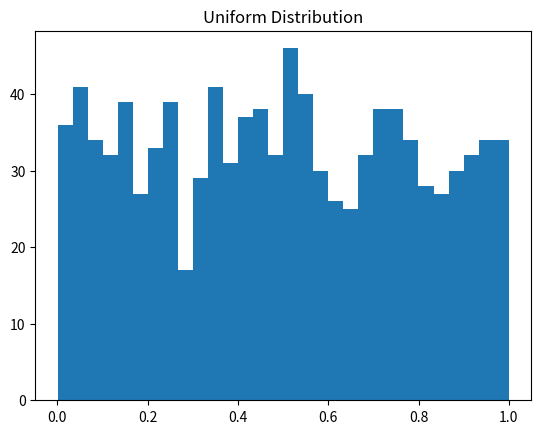

Write the Python code that produced this figure.
import numpy as np 
import matplotlib.pyplot as plt 
data=np.random.uniform(0,1,1000) 
plt.hist(data,bins=30) 
plt.title("Uniform Distribution") 
plt.show() 
